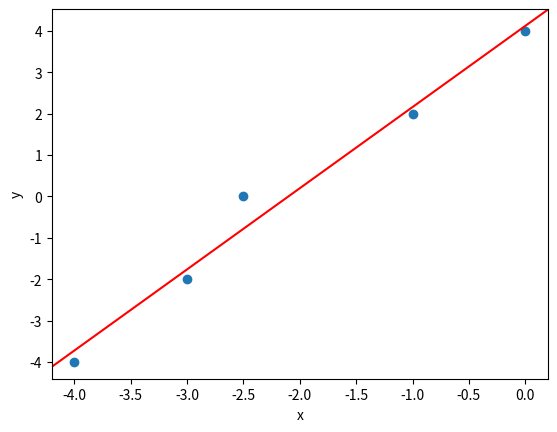

Write Python code to recreate this figure.
import numpy as np
import matplotlib.pyplot as plt

xs = np.array([0, -1, -2.5, -3, -4])
ys = np.array([4, 2, 0, -2, -4])
n = xs.shape[0]

xy_sum = (xs * ys).sum()
x_sum = xs.sum()
y_sum = ys.sum()
xsq_sum = (xs * xs).sum()
slope = (n * xy_sum - x_sum * y_sum) / (n * xsq_sum - x_sum * x_sum)
b = (y_sum - slope * x_sum) / n

fig, ax = plt.subplots()
ax.scatter(xs, ys)
ax.set_xlabel('x')
ax.set_ylabel('y')
ax.axline((0, b), slope=slope, c='#ff0000')
plt.show()